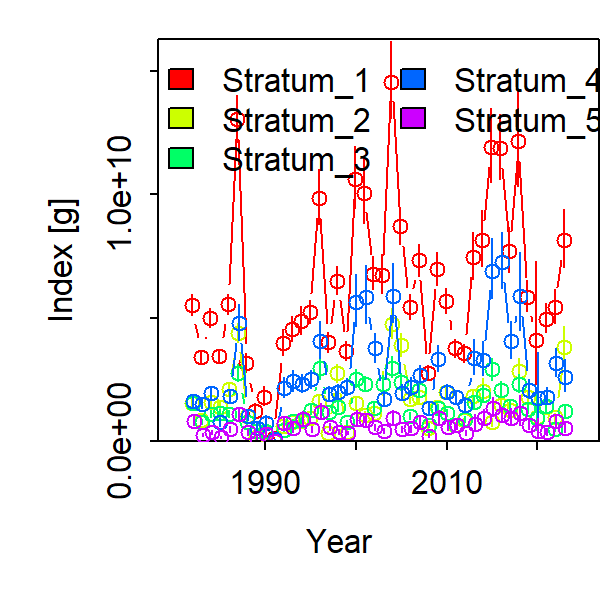

The table this chart was drawn from, first rows:
Category, Time, Stratum, Units, Estimate, Std. Error for Estimate, Std. Error for ln(Estimate)
1, 1982, Stratum_1, [g], 5520625454, 367883231, 0.07902
1, 1983, Stratum_1, [g], 3408623022, 214233558, 0.07501
1, 1984, Stratum_1, [g], 4999307924, 321692442, 0.07614
1, 1985, Stratum_1, [g], 3444882878, 238699322, 0.08172
1, 1986, Stratum_1, [g], 5540557831, 345329985, 0.07402
1, 1987, Stratum_1, [g], 13023330119, 801223895, 0.07346
1, 1988, Stratum_1, [g], 3158949023, 305324371, 0.124
1, 1989, Stratum_1, [g], 1235035382, 211430938, 0.2239
1, 1990, Stratum_1, [g], 1797966246, 292434254, 0.2138
1, 1991, Stratum_1, [g], 136047314, 24044702, 0.2267
1, 1992, Stratum_1, [g], 3961852427, 419928609, 0.1328
1, 1993, Stratum_1, [g], 4531807725, 403590416, 0.1097
1, 1994, Stratum_1, [g], 4881432014, 450905654, 0.1154
1, 1995, Stratum_1, [g], 5209310146, 380604283, 0.08893
1, 1996, Stratum_1, [g], 9837978247, 891200152, 0.1144
1, 1997, Stratum_1, [g], 4000308903, 334078814, 0.1033
1, 1998, Stratum_1, [g], 6493158632, 466521326, 0.08833
1, 1999, Stratum_1, [g], 3647722694, 317034215, 0.1069
1, 2000, Stratum_1, [g], 10604862675, 1001983152, 0.1187
1, 2001, Stratum_1, [g], 10054549601, 1033057357, 0.1291
1, 2002, Stratum_1, [g], 6780562621, 549520768, 0.09828
1, 2003, Stratum_1, [g], 6733130969, 627921404, 0.1155
1, 2004, Stratum_1, [g], 14553188386, 1242510758, 0.1066
1, 2005, Stratum_1, [g], 8706178551, 618771570, 0.08601
1, 2006, Stratum_1, [g], 5428293138, 401283883, 0.08986
1, 2007, Stratum_1, [g], 7315771404, 527985632, 0.08832
1, 2008, Stratum_1, [g], 2757705547, 247716376, 0.1129
1, 2009, Stratum_1, [g], 6959450121, 556855972, 0.0977
1, 2010, Stratum_1, [g], 5678730696, 419111377, 0.09069
1, 2011, Stratum_1, [g], 3760032235, 291719043, 0.09441
1, 2012, Stratum_1, [g], 3555581545, 293983853, 0.1022
1, 2013, Stratum_1, [g], 7456985526, 740356506, 0.1249
1, 2014, Stratum_1, [g], 8154113853, 863903987, 0.1383
1, 2015, Stratum_1, [g], 11903252937, 1185135764, 0.1257
1, 2016, Stratum_1, [g], 11848354835, 1067821927, 0.1118
1, 2017, Stratum_1, [g], 7697337705, 729691011, 0.1187
1, 2018, Stratum_1, [g], 12147151797, 1481697639, 0.1612
1, 2019, Stratum_1, [g], 5844227172, 496175439, 0.1069
1, 2020, Stratum_1, [g], 4097105255, 1598151753, 0.5768
1, 2021, Stratum_1, [g], 4962970647, 471872037, 0.1204
1, 2022, Stratum_1, [g], 5434465221, 549289346, 0.1283
1, 2023, Stratum_1, [g], 8126496016, 913387472, 0.1438
1, 1982, Stratum_2, [g], 1542595466, 154828881, 0.1173
1, 1983, Stratum_2, [g], 859452235, 90708586, 0.1253
1, 1984, Stratum_2, [g], 1586295249, 168718926, 0.1245
1, 1985, Stratum_2, [g], 1400892499, 135266713, 0.1103
1, 1986, Stratum_2, [g], 2111880633, 191113553, 0.1055
1, 1987, Stratum_2, [g], 4386079310, 339627665, 0.08807
1, 1988, Stratum_2, [g], 1004115863, 138193819, 0.1718
1, 1989, Stratum_2, [g], 155136777, 47025060, 0.4158
1, 1990, Stratum_2, [g], 372466873, 52627066, 0.1749
1, 1991, Stratum_2, [g], 17023678, 3317228, 0.2437
1, 1992, Stratum_2, [g], 617899041, 110943605, 0.2225
1, 1993, Stratum_2, [g], 778046564, 78456597, 0.1193
1, 1994, Stratum_2, [g], 808930811, 150448580, 0.2359
1, 1995, Stratum_2, [g], 952334993, 112442740, 0.1401
1, 1996, Stratum_2, [g], 1630004359, 213733901, 0.1591
1, 1997, Stratum_2, [g], 330596800, 53916622, 0.2017
1, 1998, Stratum_2, [g], 2747732730, 302003941, 0.1334
1, 1999, Stratum_2, [g], 369115745, 52650970, 0.173
... 150 more rows
